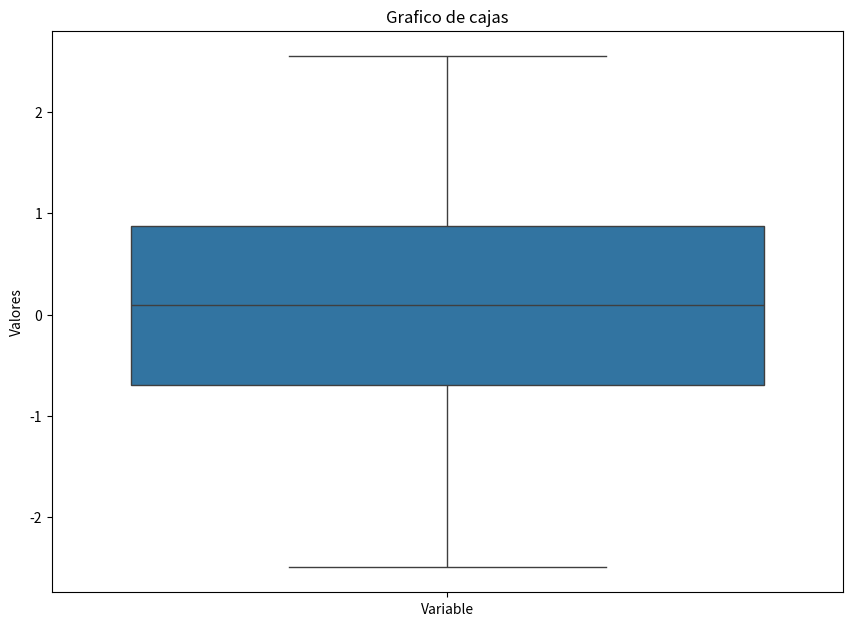

The matplotlib source for this figure:
import seaborn as sns
import matplotlib.pyplot as plt
import numpy as np
def Draw_Boxplot_For_Single_Column_Data(Data_List , Column_Name = None):
    if(Column_Name):
        Key = Column_Name
    else:
        Key = "Variable"

    Figure_Boxplot , ax = plt.subplots(figsize=(980/96 , 700/96) , dpi=96)


    sns.boxplot(data=Data_List , flierprops=dict(markerfacecolor='red', marker='o', markersize=8) , ax=ax)

    ax.set_title("Grafico de cajas")
    ax.set_ylabel("Valores")
    plt.xticks([0] , [f"{Key}"])

    return Figure_Boxplot

class Draw_Boxplot_For_Multiple_Columns_Data:
    def __init__(self , Results , Type_Of_Variable):
        self.Results = Results
        self.Type_Of_Variable = Type_Of_Variable

    def Draw_For_One_Column(self , Column_Name):
        if(self.Type_Of_Variable[f"{Column_Name}"] == "Cualitative_Grouped"):
            Draw_Boxplot_For_Single_Column_Data(self.Results[f"{Column_Name}"]["Variables_Cuant_For_Many_Values"]["Data_List"] , Column_Name)
        elif(self.Type_Of_Variable[f"{Column_Name}"] == "Cualitative_Not_Grouped"):
            Draw_Boxplot_For_Single_Column_Data(self.Results[f"{Column_Name}"]["Variables_Cuant_Normal_Extended"]["Data_List"] , Column_Name)

    def Draw_For_Many_Columns(self , Column_Names):
        Arr_Data_List = [value for key , value in self.Results.items() if key in Column_Names]

        Figure_Boxplot , ax = plt.subplots(figsize=(680/96 , 700/96) , dpi=96)

        sns.boxplot(data=Arr_Data_List , flierprops=dict(markerfacecolor='red', marker='o', markersize=8) , ax=ax)

        ax.set_ylabel("Valores")

        N_Columns = [n for n in range(0 , len(Arr_Data_List))]
        plt.xticks(N_Columns , Column_Names)

        return Figure_Boxplot

if __name__ == "__main__":
    data_List1 = np.random.normal(0, 1, 100)
    data_List2 = np.random.normal(1, 2, 100)
    data_List3 = np.random.normal(2, 1, 100)
    Data_List = dict([
        ("Circunferencias" ,data_List1) , 
        ("Radio" , data_List2) , 
        ("Longitud" , data_List3),
        ])
    Draw_Boxplot_For_Single_Column_Data(data_List1)
    """ Draw = Draw_Boxplot_For_Multiple_Columns_Data(Data_List , "")
    Draw.Draw_For_Many_Columns(["Circunferencias" , "Radio" , "Longitud"]) """

